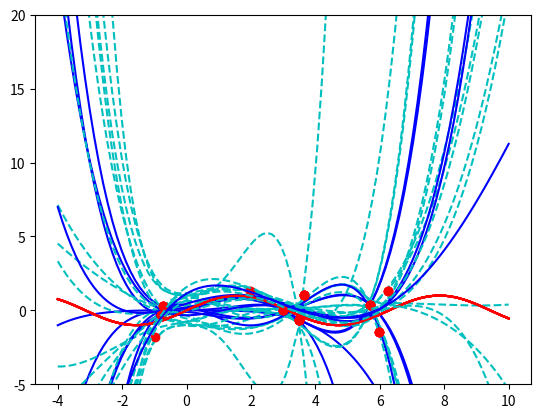

The matplotlib source for this figure:
import numpy as np
import matplotlib.pyplot as plt
import matplotlib.animation as anime

import argparse



def create_dataset(N, M, data_range=(-1, 7), func=np.sin):
    xs = np.random.uniform(*data_range, N)
    ys = func(xs)

    ys = ys + np.random.randn(*ys.shape)

    features = convert_features(xs, M)

    return xs, ys, features


def convert_features(xs, M):
    features = np.concatenate([
                   np.power(xs.reshape(-1, 1), i) for i in range(M)
               ],
               axis=1)
    return features

# def convert_features(xs, M, means, var):
#     return - np.power(xs.reshape(-1, 1) - means, 2) / (2 * np.power(var, 2))


def posterior(observed_xs, ys, prior_mean, prior_var, noise_var):
    dim = prior_var.shape[0]

    posterior_var = np.zeros((dim, dim))

    posterior_mean = np.zeros((1, dim))

    for x, y in zip(observed_xs, ys):
        x = x.reshape(1, -1)
        posterior_var += np.dot(x.T, x)
        posterior_mean += y * x

    posterior_var = noise_var * posterior_var + prior_var

    posterior_mean = np.dot(noise_var * posterior_mean + np.dot(prior_mean, prior_var),
                            np.linalg.inv(posterior_var))

    return posterior_mean, posterior_var


def predictive(xs, mean, var, noise_var):
    dim = var.shape[0]
    features = convert_features(xs, dim)

    mean_star = np.dot(features, mean.T).reshape(-1)
            
    var_star = np.diag(np.dot(np.dot(features, np.linalg.inv(var)), features.T))

    std_star = np.sqrt(var_star)
    return mean_star, mean_star - std_star, mean_star + std_star


def evidence(ys, priors, posteriors, noise_var):
    print("yn",noise_var * np.sum(np.power(ys, 2)))
    print("const", - np.log(noise_var) + np.log(2 * np.pi))
    print("prior", np.dot(np.dot(priors[0], priors[1]), priors[0].T) - np.log(np.linalg.det(priors[1])))
    print("post", - np.dot(np.dot(posteriors[0], posteriors[1]), posteriors[0].T))
    print("post_det", + np.log(np.linalg.det(posteriors[1])))
    return -0.5 * (noise_var * np.sum(np.power(ys, 2)) - np.log(noise_var) + np.log(2 * np.pi) + np.dot(np.dot(priors[0], priors[1]), priors[0].T) - np.log(np.linalg.det(priors[1])) - np.dot(np.dot(posteriors[0], posteriors[1]), posteriors[0].T) + np.log(np.linalg.det(posteriors[1])))


def hoge(x):
    return 0.01 * np.power(x, 2) + np.sin(x)


def main(args):
    N = args.num_data
    M = args.dim
    noise_var = args.noise_var
    data_range = (-1, 7)
    func = np.sin

    all_x = np.linspace(data_range[0] - 3, data_range[1] + 3, 100)

    xs, ys, features = create_dataset(N, M, data_range, func)

    fig, ax = plt.subplots()
    artists = []
    posterior_mean = np.zeros((1, M))
    posterior_var = np.identity(M)

    for i in range(1, N + 1):
        posterior_mean, posterior_var = posterior(features[i-1:i], ys[i-1:i],
                                                  posterior_mean, posterior_var,
                                                  noise_var)
        mean_star, min_star, max_star = predictive(all_x,
                                                   posterior_mean, posterior_var,
                                                   noise_var) 

        plt.ylim(-5, 20)
        plt.plot(all_x, func(all_x), 'r')
        b = plt.plot(xs[:i], ys[:i], 'ro')
        a = plt.plot(all_x, mean_star, 'b')
        c = plt.plot(all_x, min_star, 'c--')
        d = plt.plot(all_x, max_star, 'c--')
        # plt.fill_between(all_x, min_star, max_star, alpha=0.2)
        artists.append(a + b + c + d)

    ani = anime.ArtistAnimation(fig, artists, interval=500, repeat_delay=1000)
    posterior_mean, posterior_var = posterior(features, ys,
                                              np.zeros((1, M)), np.identity(M),
                                              noise_var)
    print(evidence(ys, (np.zeros((1, M)), np.identity(M)), (posterior_mean, posterior_var), noise_var))
    plt.show()


if __name__ == '__main__':
    parser = argparse.ArgumentParser(description='Bayesian Logistic Regression')
    parser.add_argument('--num_data', type=int, default=10,
                        help='number of train data')
    parser.add_argument('--dim', type=int, default=5,
                        help='dimension')
    parser.add_argument('--noise_var', type=float, default=10,
                        help='noise variance')

    args = parser.parse_args()

    main(args)
